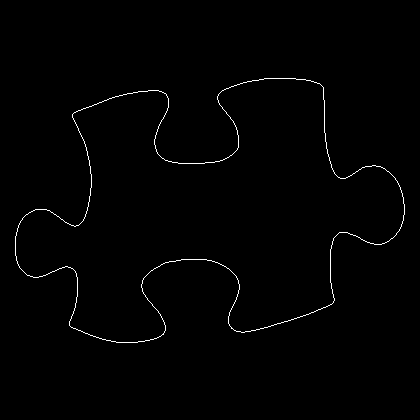

The table this chart was drawn from, first rows:
15, 236
15, 237
15, 238
15, 239
15, 240
15, 241
15, 242
15, 243
15, 244
15, 245
15, 246
15, 247
15, 248
15, 249
15, 250
15, 251
15, 252
15, 253
15, 254
15, 255
16, 256
16, 257
16, 258
16, 259
16, 260
17, 261
17, 262
17, 263
18, 264
18, 265
19, 266
19, 267
20, 268
21, 269
22, 270
23, 271
24, 272
25, 273
26, 274
27, 275
28, 275
29, 275
30, 276
31, 276
32, 276
33, 277
34, 277
35, 277
36, 277
37, 277
38, 277
39, 276
40, 276
41, 276
42, 276
43, 275
44, 275
45, 275
46, 274
47, 274
48, 273
... 1,385 more rows
